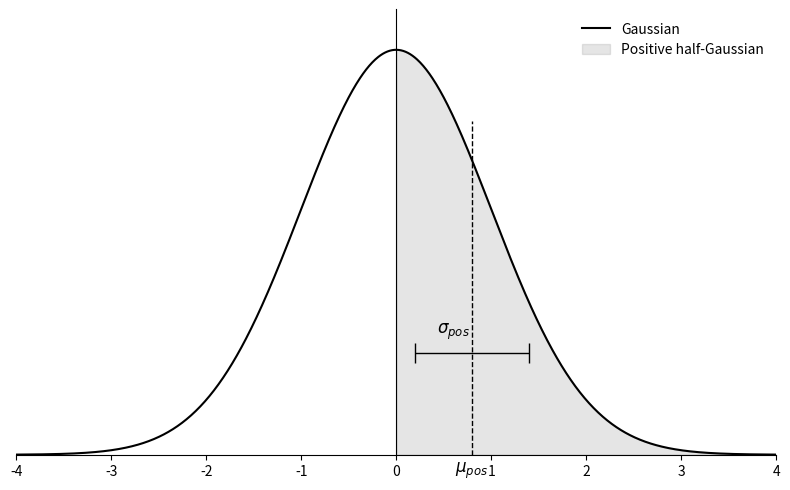

Reproduce this figure in Python. (Note: this script raises an exception after producing the figure.)
import numpy as np
import matplotlib.pyplot as plt

# Parametri
sigma = 1.0
mu_hn = sigma * np.sqrt(2 / np.pi)
sigma_hn = sigma * np.sqrt(1 - 2/np.pi)

# Dati
xx = np.linspace(-4, 4, 1000)
yy = (1/(sigma * np.sqrt(2 * np.pi))) * np.exp(-0.5 * (xx/sigma)**2)

fig, ax = plt.subplots(figsize=(8, 5))

# Plot
ax.plot(xx, yy, "-k", lw=1.5, label="Gaussian")
ax.fill_between(xx[xx>=0], yy[xx>=0], color='gray', alpha=0.2, label="Positive half-Gaussian")

# --- FIX ASSI ---
ax.set_ylim(0, max(yy) * 1.1)  # Blocca l'asse Y partendo da zero
ax.set_xlim(-4, 4)

# Sposta assi
ax.spines['left'].set_position('zero')
ax.spines['bottom'].set_position('zero')
ax.spines['right'].set_color('none')
ax.spines['top'].set_color('none')

# Rimuovi tick Y
ax.set_yticks([])

# --- AGGIUNTA FRECCE (Stile LaTeX) ---
# Freccia asse X
ax.annotate('', xy=(4.2, 0), xytext=(-4.2, 0),
            arrowprops=dict(arrowstyle="->", color='black', lw=1), clip_on=False)
# Freccia asse Y
ax.annotate('', xy=(0, max(yy)*1.15), xytext=(0, 0),
            arrowprops=dict(arrowstyle="->", color='black', lw=1), clip_on=False)

# --- ANNOTAZIONI ---
# Nota: usiamo clip_on=False per assicurarci che il testo sotto lo zero sia visibile
ax.axvline(mu_hn, ymin=0, ymax=0.75, color='black', linestyle='--', lw=1)
ax.text(mu_hn, -0.005, r'$\mu_{pos}$', color='black', ha='center', va='top', fontsize=12)

# Sigma_HN disegnata come intervallo
y_pos_sigma = 0.1
ax.hlines(y_pos_sigma, mu_hn - sigma_hn, mu_hn + sigma_hn, colors='black', lw=1)
ax.vlines([mu_hn - sigma_hn, mu_hn + sigma_hn], y_pos_sigma-0.01, y_pos_sigma+0.01, colors='black', lw=1)
ax.text(mu_hn - 0.2, y_pos_sigma + 0.02, r'$\sigma_{pos}$', color='black', ha='center', fontsize=12)

plt.legend(frameon=False, loc='upper right')
plt.tight_layout()
plt.savefig("/home/augusto/Thesis/thesis_doc/figures/noise/half_gaussian.pdf", format="pdf")
